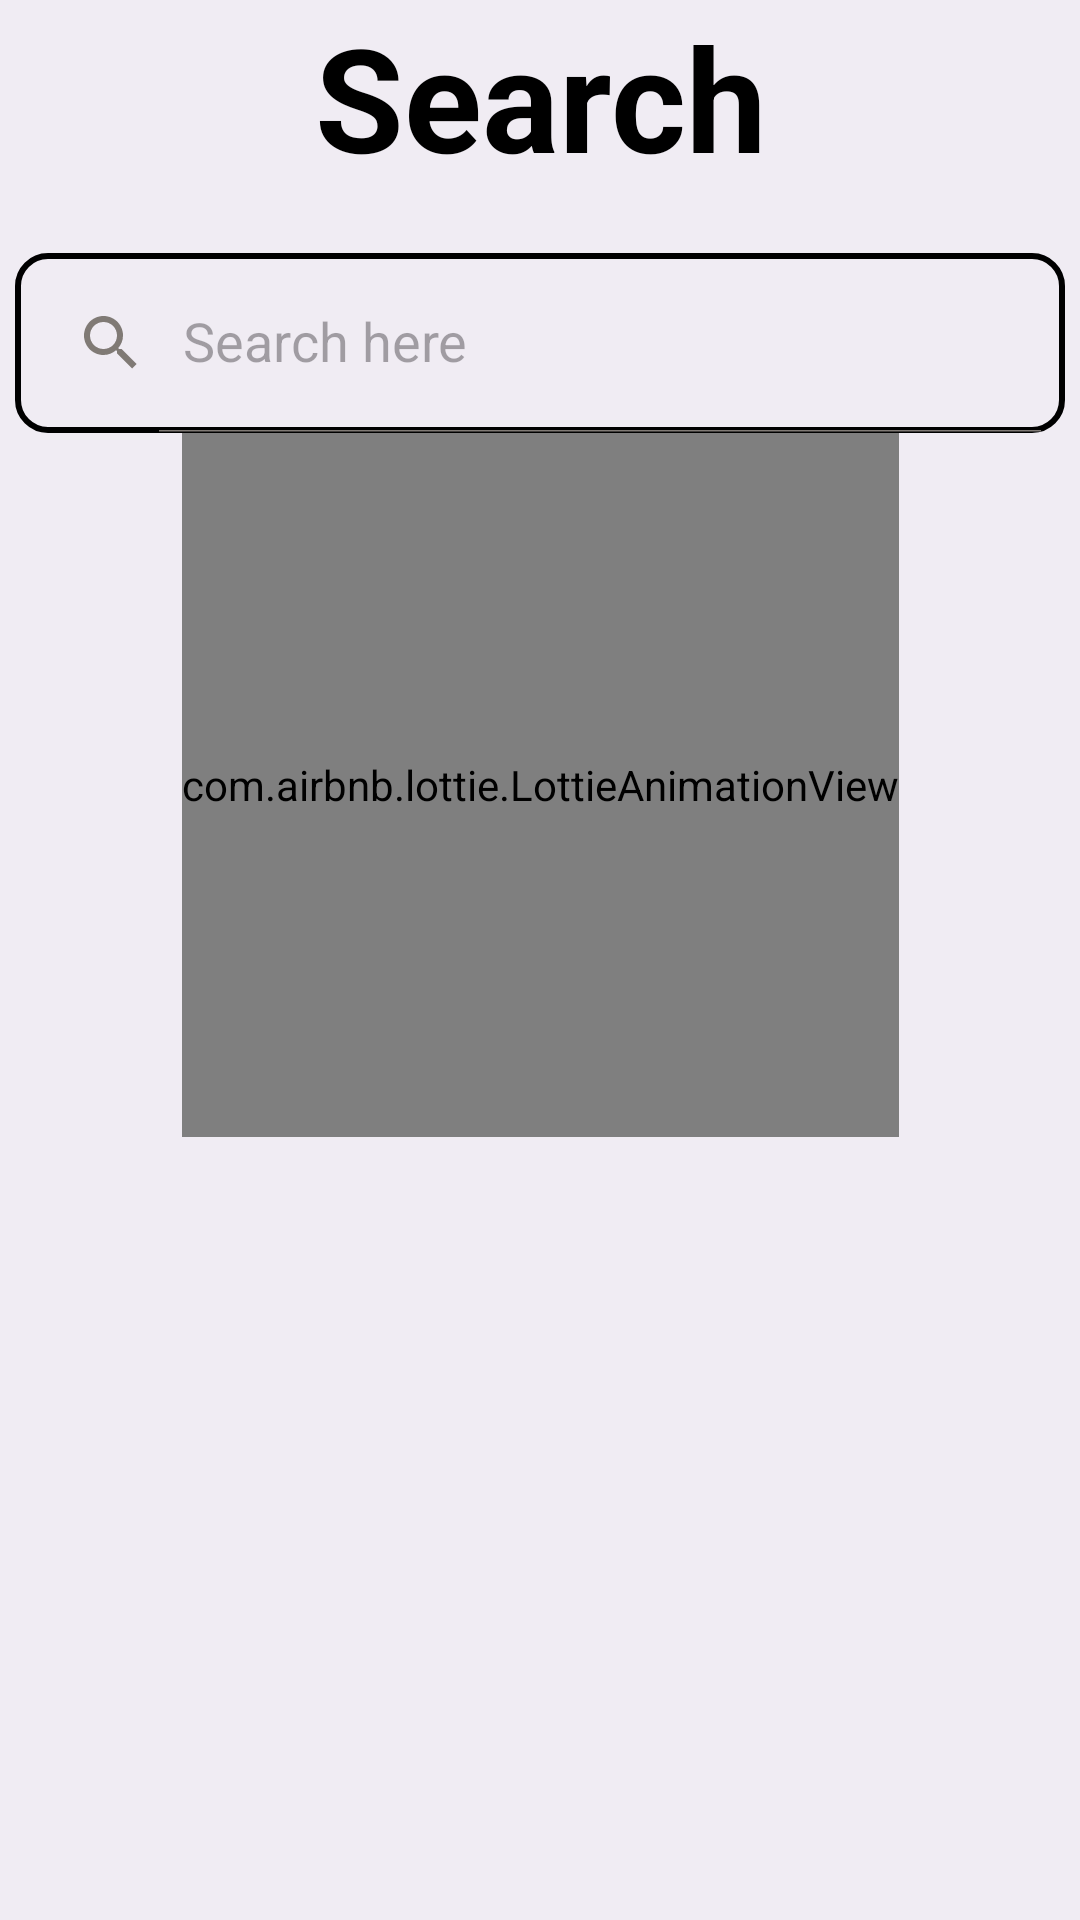

Write the Android layout XML for this screen, with the resource values it uses.
<!-- AndroidManifest.xml: application theme Theme.MyRecipeApp -->
<!-- res/layout/fragment_search.xml -->
<?xml version="1.0" encoding="utf-8"?>
<androidx.constraintlayout.widget.ConstraintLayout xmlns:android="http://schemas.android.com/apk/res/android"
    xmlns:app="http://schemas.android.com/apk/res-auto"
    xmlns:tools="http://schemas.android.com/tools"
    android:layout_width="match_parent"
    android:layout_height="match_parent"
    tools:context=".ui.SearchFragment"
    android:background="@color/backgroundColor">

    <androidx.appcompat.widget.SearchView
        android:id="@+id/searchField"
        android:layout_width="0dp"
        android:layout_height="60dp"
        android:layout_marginStart="5dp"
        android:layout_marginTop="20dp"
        android:layout_marginEnd="5dp"
        android:background="@drawable/search_view_bg"
        app:defaultQueryHint="Search here"
        app:iconifiedByDefault="false"
        app:layout_constraintEnd_toEndOf="parent"
        app:layout_constraintStart_toStartOf="parent"
        app:layout_constraintTop_toBottomOf="@+id/textView5" />

    <TextView
        android:id="@+id/textView5"
        android:layout_width="0dp"
        android:layout_height="wrap_content"
        android:gravity="center"
        android:text="@string/search"
        android:textColor="#000000"
        android:textSize="48sp"
        android:textStyle="bold"
        app:layout_constraintEnd_toEndOf="parent"
        app:layout_constraintStart_toStartOf="parent"
        app:layout_constraintTop_toTopOf="parent" />

    <com.airbnb.lottie.LottieAnimationView
        android:id="@+id/searchLottie"
        android:layout_width="wrap_content"
        android:layout_height="0dp"
        app:layout_constraintBottom_toTopOf="@+id/guideline"
        app:layout_constraintEnd_toEndOf="parent"
        app:layout_constraintStart_toStartOf="parent"
        app:layout_constraintTop_toBottomOf="@+id/searchField"
        app:lottie_rawRes="@raw/search"/>

    <androidx.recyclerview.widget.RecyclerView
        android:id="@+id/meals_list"
        android:layout_width="0dp"
        android:layout_height="0dp"
        android:layout_marginTop="30dp"
        app:layout_constraintBottom_toBottomOf="parent"
        app:layout_constraintEnd_toEndOf="parent"
        app:layout_constraintStart_toStartOf="parent"
        app:layout_constraintTop_toBottomOf="@+id/searchField" />

    <androidx.constraintlayout.widget.Guideline
        android:id="@+id/guideline"
        android:layout_width="wrap_content"
        android:layout_height="wrap_content"
        android:orientation="horizontal"
        app:layout_constraintGuide_end="261dp" />
</androidx.constraintlayout.widget.ConstraintLayout>
<!-- resources referenced by this layout -->
<resources>
  <color name="backgroundColor">#f0ecf3</color>
  <!-- drawable search_view_bg (drawable) -->
  <?xml version="1.0" encoding="utf-8"?>
  <shape xmlns:android="http://schemas.android.com/apk/res/android">
  <corners android:radius="10dp"/>
      <stroke android:width="2dp"/>
  </shape>
  <string name="search">Search</string>
  <style name="Theme.MyRecipeApp" parent="Base.Theme.MyRecipeApp" />
  <style name="Base.Theme.MyRecipeApp" parent="Theme.Material3.DayNight.NoActionBar">
  
          <item name="colorPrimary">@color/primaryColor</item>
          <item name="colorPrimaryVariant">@color/primaryDarkColor</item>
          <item name="colorOnPrimary">@color/textColorPrimary</item>
  
  
          <item name="colorOnBackground">@color/darkBackgroundColor</item>
          <item name="colorSurface">@color/cardBackgroundColor</item>
          <item name="colorOnSurface">@color/textColorPrimary</item>
  
  
          <item name="colorAccent">@color/accentColor</item>
          <item name="colorSecondary">@color/secondaryColor</item>
  
          <item name="android:textColorPrimary">@color/textColorPrimary</item>
          <item name="android:textColorSecondary">@color/textColorSecondary</item>
  
          <item name="colorError">@android:color/holo_red_light</item>
          <item name="fontFamily">@font/merienda</item>
      </style>
  <color name="primaryColor">#303376</color>
  <color name="primaryDarkColor">#D97706</color>
  <color name="textColorPrimary">#4A3F35</color>
  <color name="darkBackgroundColor">#121212</color>
  <color name="cardBackgroundColor">#FFFAF0</color>
  <color name="accentColor">#0098FF</color>
  <color name="secondaryColor">#F2E394</color>
  <color name="textColorSecondary">#807A75</color>
</resources>
